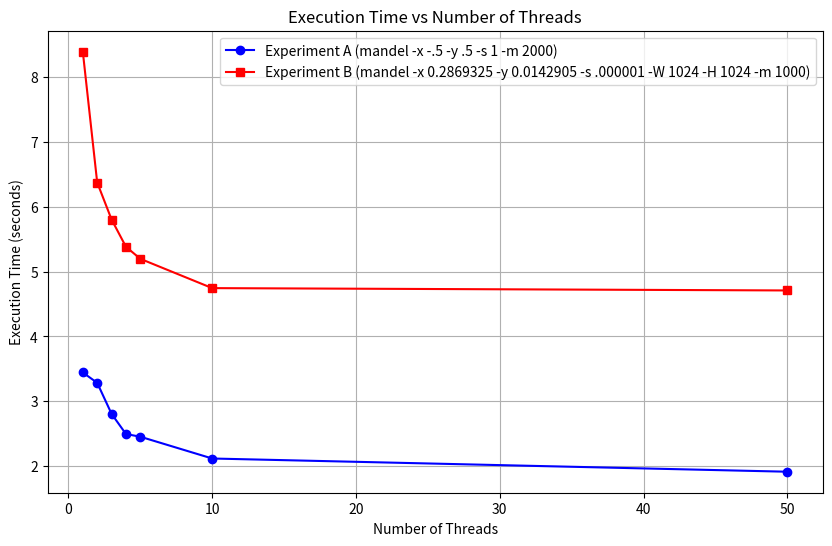

This figure's Python source:
import matplotlib.pyplot as plt
import numpy as np

# Example data for Experiment A and Experiment B
threads = [1, 2, 3, 4, 5, 10, 50]

# Replace these values with the actual execution times for your experiments
exec_time_A = [3.444, 3.284, 2.805, 2.494, 2.452, 2.116, 1.912]  # Experiment A times
exec_time_B = [8.395, 6.376, 5.805, 5.384, 5.198, 4.746, 4.710]  # Experiment B times

# Create the plot
plt.figure(figsize=(10, 6))

# Plot data for Experiment A
plt.plot(threads, exec_time_A, label='Experiment A (mandel -x -.5 -y .5 -s 1 -m 2000)', marker='o', color='blue')

# Plot data for Experiment B
plt.plot(threads, exec_time_B, label='Experiment B (mandel -x 0.2869325 -y 0.0142905 -s .000001 -W 1024 -H 1024 -m 1000)', marker='s', color='red')

# Labels and title
plt.xlabel('Number of Threads')
plt.ylabel('Execution Time (seconds)')
plt.title('Execution Time vs Number of Threads')

# Log scale if needed
# plt.yscale('log')

# Show legend
plt.legend()

# Show the plot
plt.grid(True)
plt.show()
